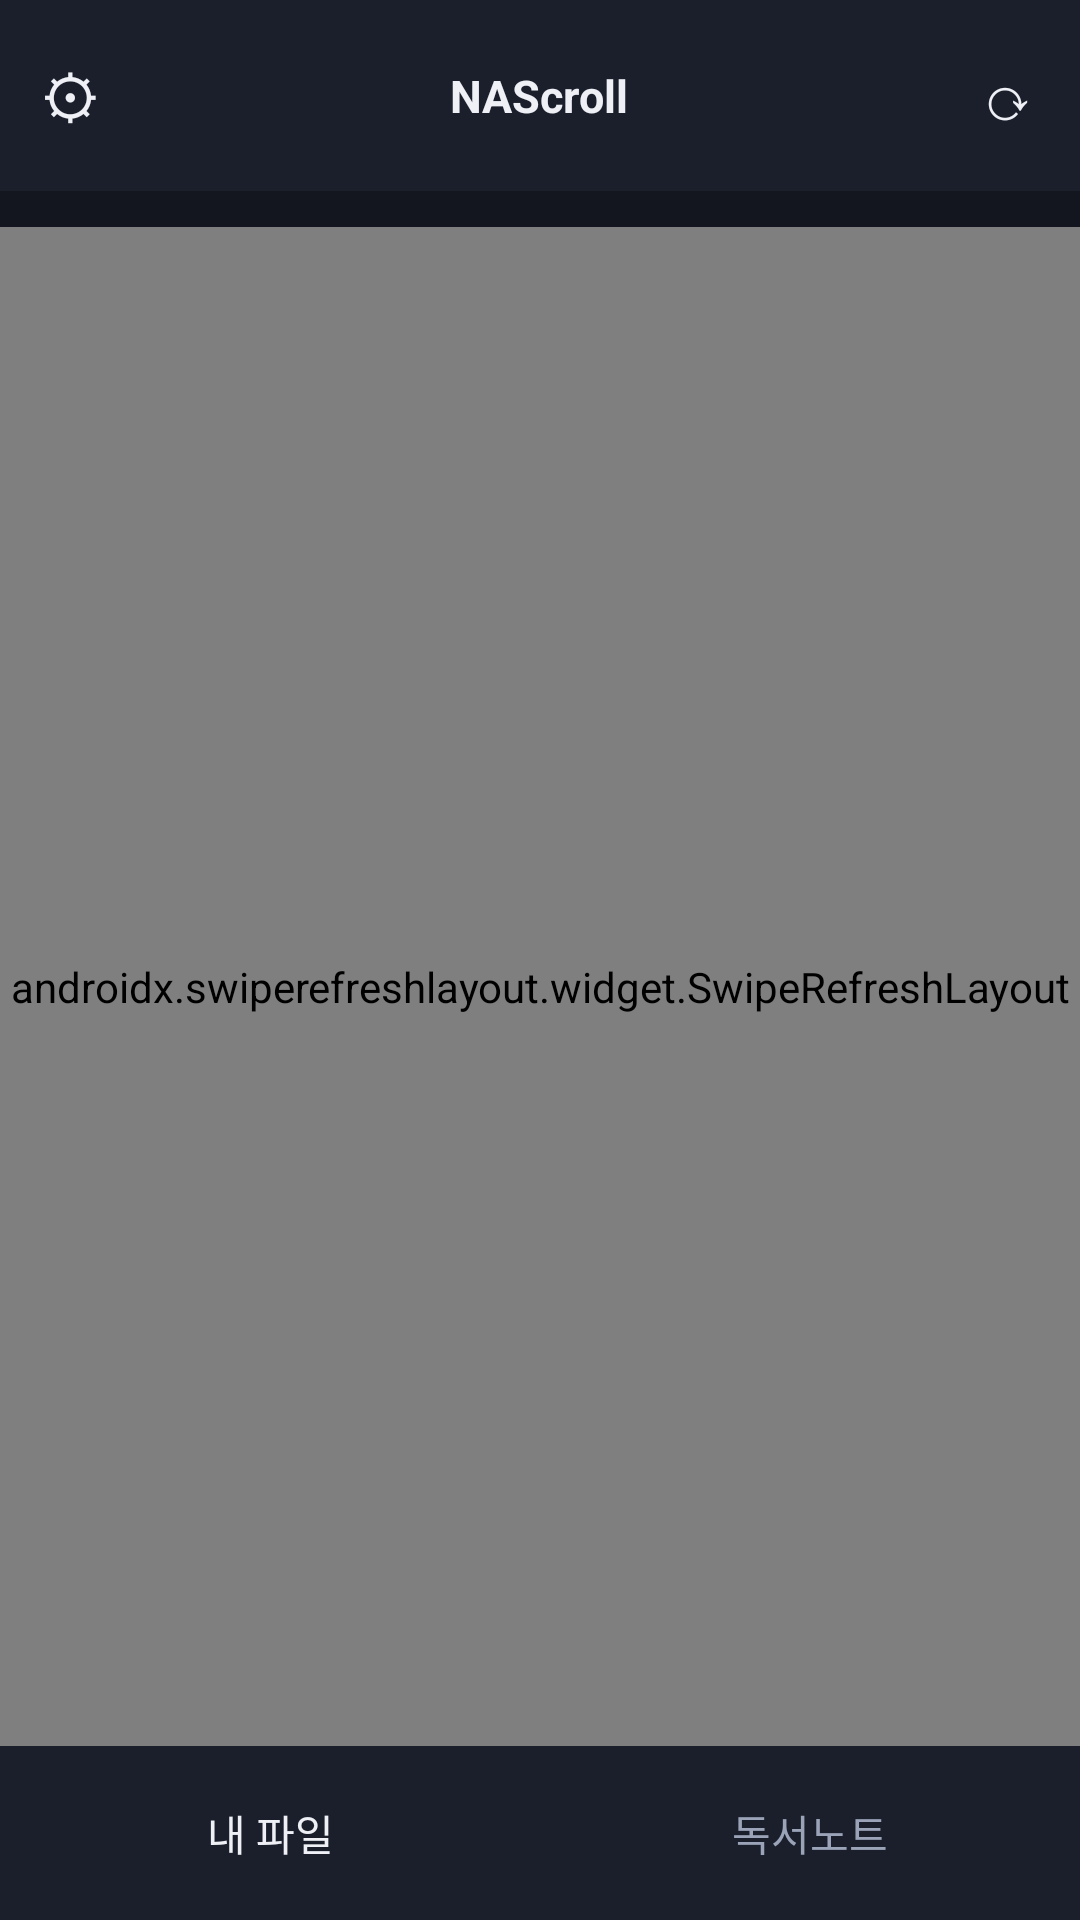

Android layout source for this screen:
<!-- AndroidManifest.xml: application theme Theme.NasViewer -->
<!-- res/layout/activity_browser.xml -->
<?xml version="1.0" encoding="utf-8"?>
<LinearLayout xmlns:android="http://schemas.android.com/apk/res/android"
    android:layout_width="match_parent"
    android:layout_height="match_parent"
    android:orientation="vertical"
    android:background="@color/bg">

    <LinearLayout
        android:layout_width="match_parent"
        android:layout_height="wrap_content"
        android:orientation="horizontal"
        android:gravity="center_vertical"
        android:background="@color/panel"
        android:paddingStart="4dp"
        android:paddingEnd="4dp"
        android:paddingTop="8dp"
        android:paddingBottom="8dp">

        <TextView
            android:id="@+id/settingsBtn"
            android:layout_width="wrap_content"
            android:layout_height="wrap_content"
            android:padding="10dp"
            android:text="⚙"
            android:textSize="20sp"
            android:textColor="@color/text_primary"
            android:clickable="true"
            android:focusable="true"
            android:background="?attr/selectableItemBackgroundBorderless" />

        <TextView
            android:id="@+id/titleText"
            android:layout_width="0dp"
            android:layout_height="wrap_content"
            android:layout_weight="1"
            android:gravity="center"
            android:text="@string/app_name"
            android:textColor="@color/text_primary"
            android:textStyle="bold"
            android:textSize="15sp" />

        <TextView
            android:id="@+id/refreshBtn"
            android:layout_width="wrap_content"
            android:layout_height="wrap_content"
            android:padding="10dp"
            android:text="⟳"
            android:textSize="20sp"
            android:textColor="@color/text_primary"
            android:clickable="true"
            android:focusable="true"
            android:background="?attr/selectableItemBackgroundBorderless" />
    </LinearLayout>

    <LinearLayout
        android:id="@+id/breadcrumb"
        android:layout_width="match_parent"
        android:layout_height="wrap_content"
        android:orientation="vertical"
        android:paddingStart="10dp"
        android:paddingEnd="14dp"
        android:paddingTop="8dp"
        android:paddingBottom="4dp" />

    <androidx.swiperefreshlayout.widget.SwipeRefreshLayout
        android:id="@+id/swipeRefresh"
        android:layout_width="match_parent"
        android:layout_height="0dp"
        android:layout_weight="1">

        <FrameLayout
            android:layout_width="match_parent"
            android:layout_height="match_parent">

            <androidx.recyclerview.widget.RecyclerView
                android:id="@+id/recyclerView"
                android:layout_width="match_parent"
                android:layout_height="match_parent"
                android:clipToPadding="false"
                android:padding="8dp" />

            <TextView
                android:id="@+id/statusMsg"
                android:layout_width="match_parent"
                android:layout_height="wrap_content"
                android:layout_gravity="center"
                android:gravity="center"
                android:padding="40dp"
                android:textColor="@color/text_muted"
                android:textSize="14sp"
                android:visibility="gone" />

        </FrameLayout>
    </androidx.swiperefreshlayout.widget.SwipeRefreshLayout>

    <LinearLayout
        android:id="@+id/bottomTabs"
        android:layout_width="match_parent"
        android:layout_height="58dp"
        android:orientation="horizontal"
        android:background="@color/panel">

        <TextView
            android:id="@+id/filesTab"
            android:layout_width="0dp"
            android:layout_height="match_parent"
            android:layout_weight="1"
            android:gravity="center"
            android:text="내 파일"
            android:textColor="@color/text_primary"
            android:textSize="14sp"
            android:clickable="true"
            android:focusable="true" />

        <TextView
            android:id="@+id/readingNotesTab"
            android:layout_width="0dp"
            android:layout_height="match_parent"
            android:layout_weight="1"
            android:gravity="center"
            android:text="독서노트"
            android:textColor="@color/text_muted"
            android:textSize="14sp"
            android:clickable="true"
            android:focusable="true" />
    </LinearLayout>

</LinearLayout>
<!-- resources referenced by this layout -->
<resources>
  <color name="bg">#14161F</color>
  <color name="panel">#1B1F2B</color>
  <color name="text_muted">#9AA3B8</color>
  <color name="text_primary">#EEF0F6</color>
  <string name="app_name">NAScroll</string>
  <style name="Theme.NasViewer" parent="Theme.MaterialComponents.DayNight.NoActionBar">
          <item name="colorPrimary">@color/accent</item>
          <item name="colorPrimaryDark">@color/panel</item>
          <item name="colorAccent">@color/accent2</item>
          <item name="android:windowBackground">@color/bg</item>
          <item name="android:statusBarColor">@color/panel</item>
          <item name="android:navigationBarColor">@color/panel</item>
          <item name="android:textColorPrimary">@color/text_primary</item>
      </style>
  <color name="accent">#2F6FEB</color>
  <color name="accent2">#4C8BFF</color>
</resources>
